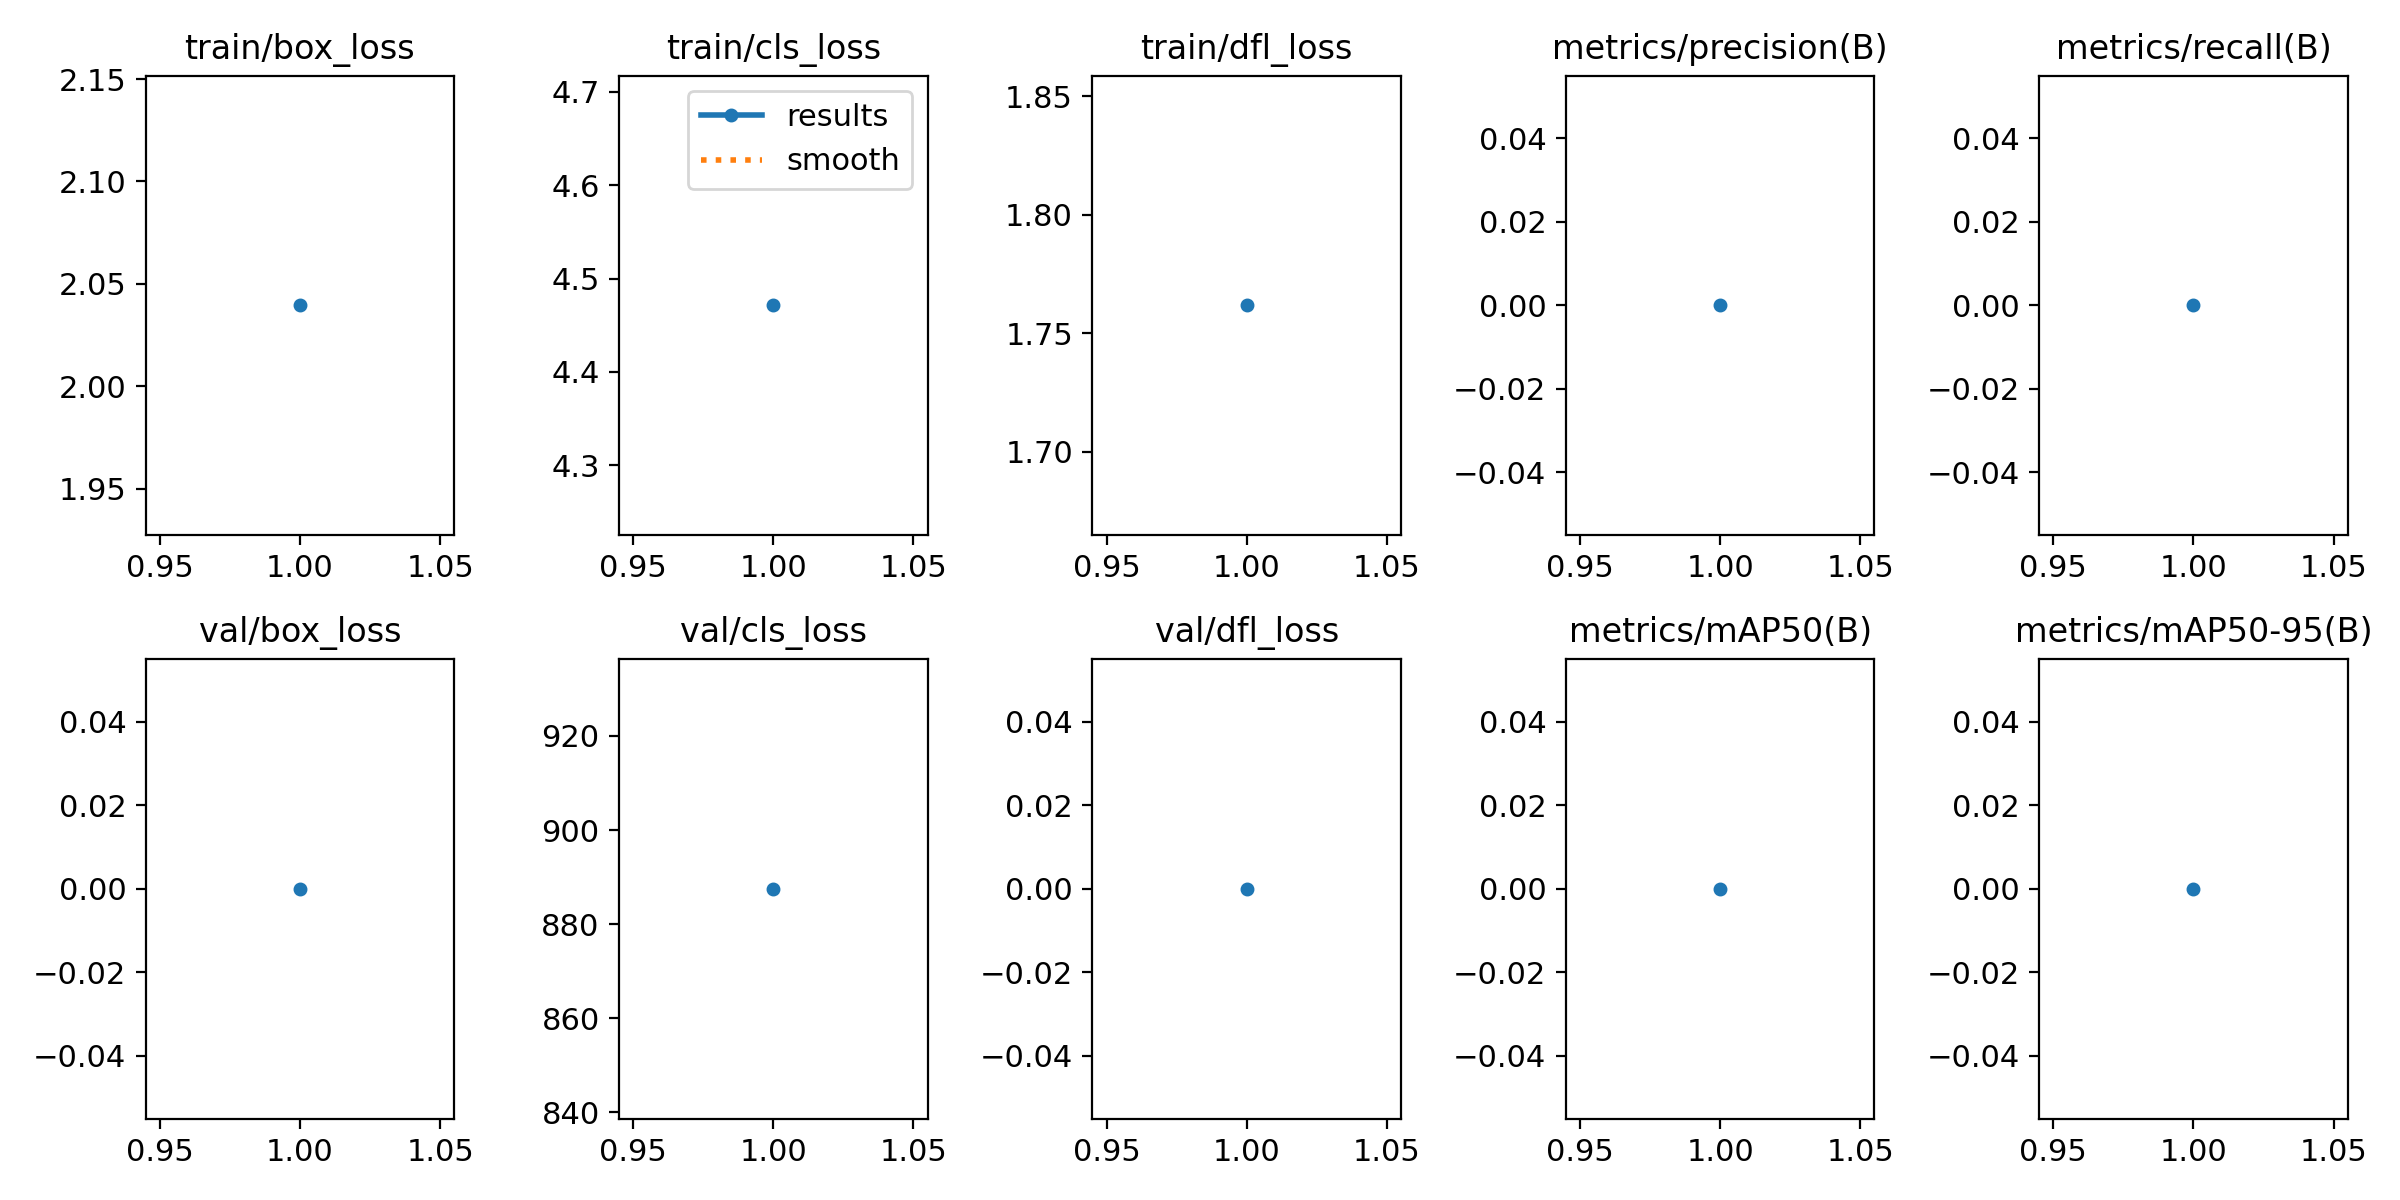

The table this chart was drawn from, first rows:
epoch, time, train/box_loss, train/cls_loss, train/dfl_loss, metrics/precision(B), metrics/recall(B), metrics/mAP50(B), metrics/mAP50-95(B), val/box_loss, val/cls_loss, val/dfl_loss, lr/pg0, lr/pg1, lr/pg2
1, 34.47, 2.039, 4.471, 1.762, 0, 0, 0, 0, 0, 887.5, 0, 0.00026, 0.00026, 0.00026
